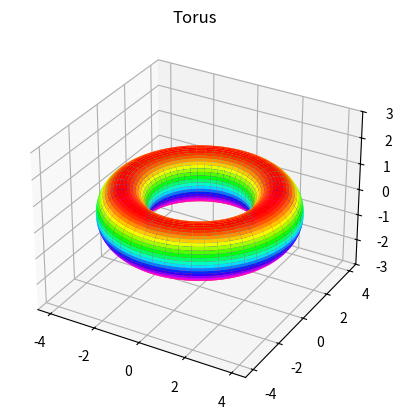

Write Python code to recreate this figure.
import numpy as np
import matplotlib.pyplot as plt

I = np.linspace(0, 2*np.pi, 800)
theta, phi = np.meshgrid(I, I, indexing='ij')

r = 1
R = 3

# Parameteriserer torus
x = (r*np.cos(theta) + R)*np.cos(phi)
y = (r*np.cos(theta) + R)*np.sin(phi)
z = r*np.sin(theta)
# Lager figur
fig = plt.figure()
ax = fig.add_subplot(111, projection="3d", title="Torus")
ax.plot_surface(x, y, z, cmap='hsv_r')
ax.set_zlim(-R, R)  # Setter grensene på z-aksen så figuren dimensjoneres riktig
plt.show()
